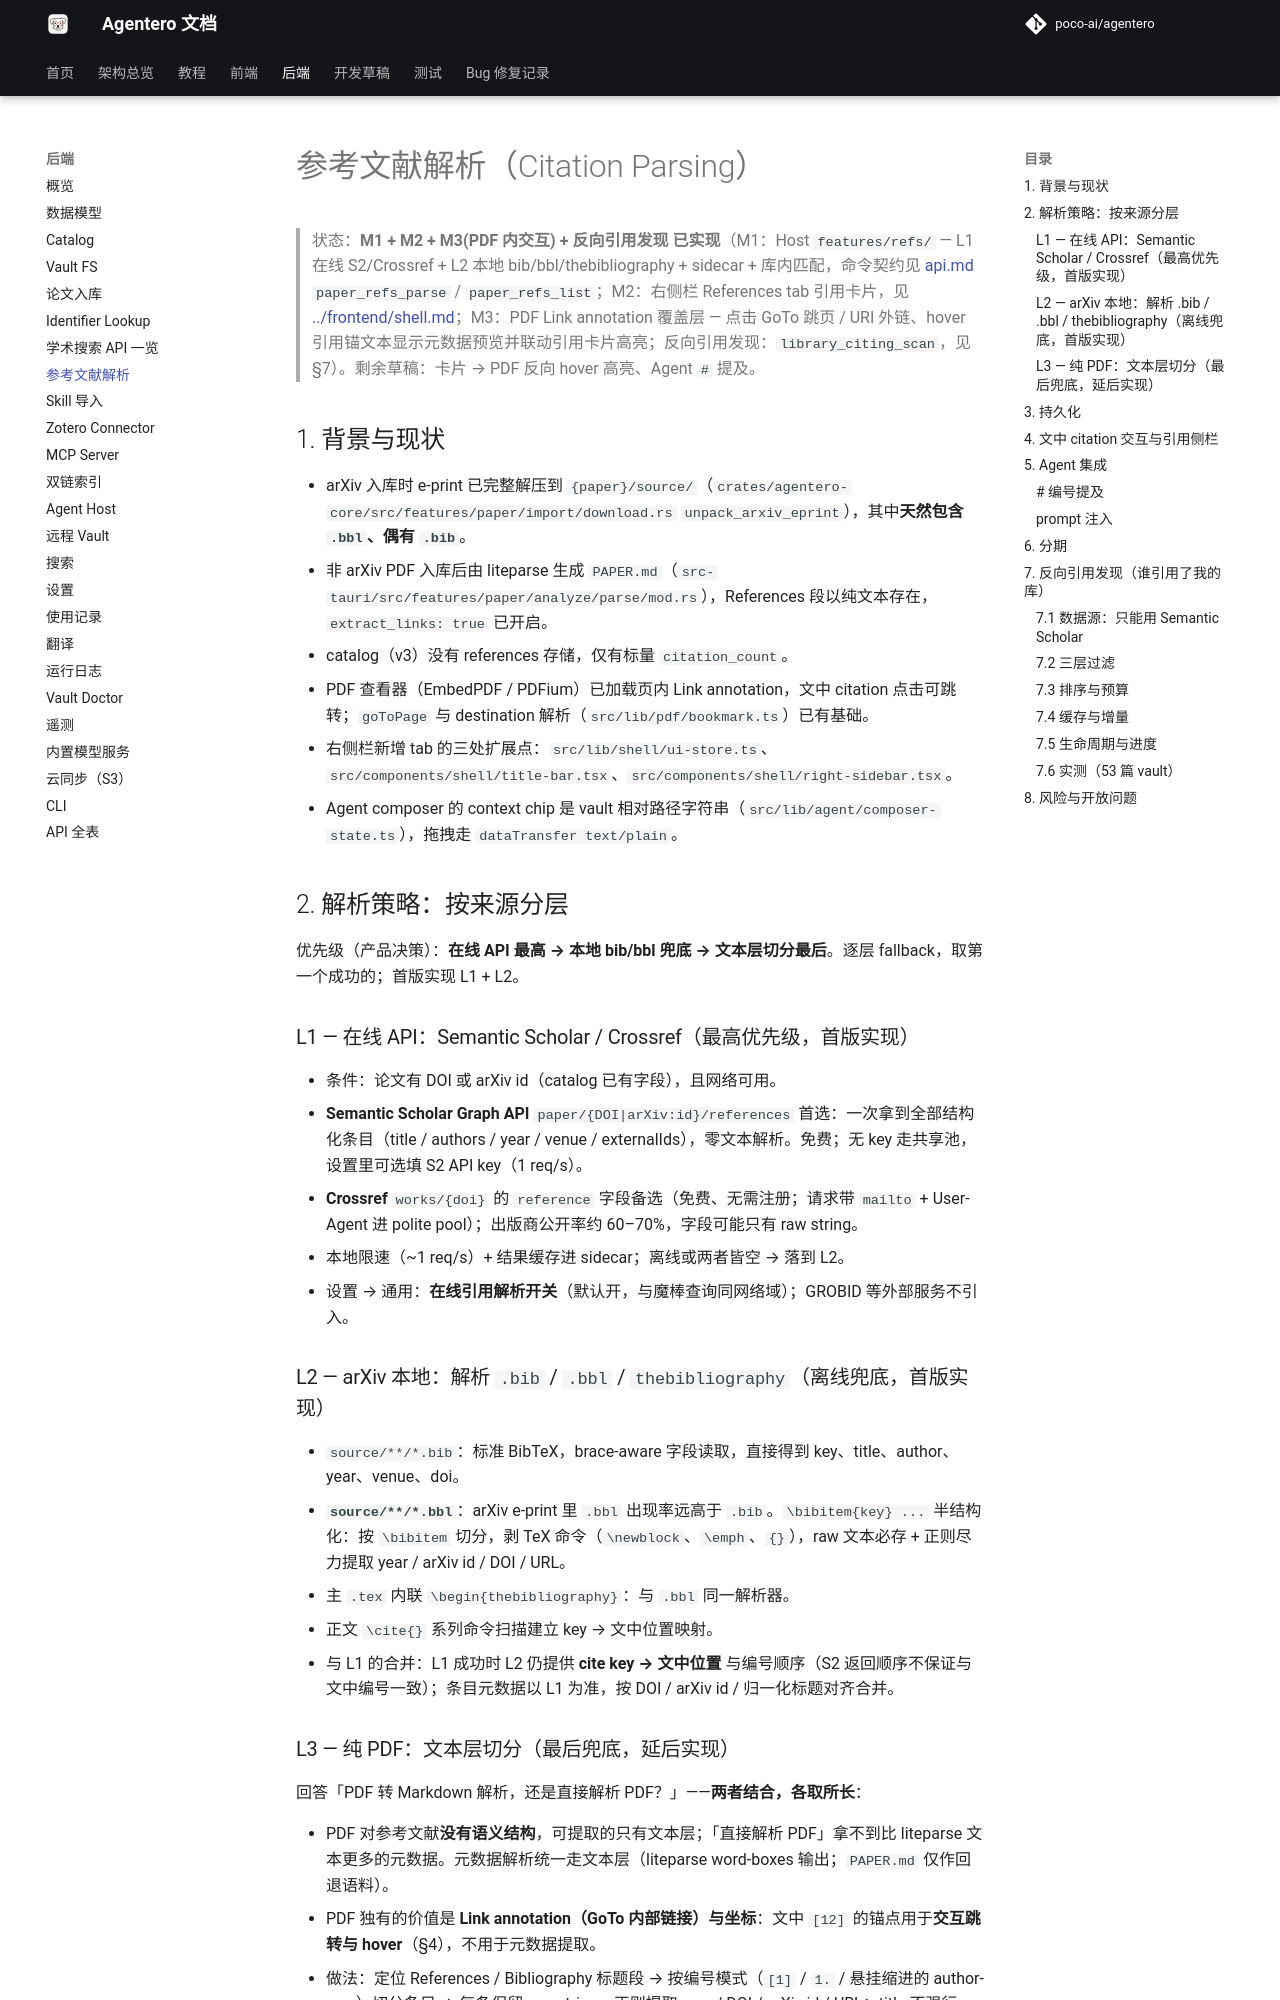

repository: byy-yby/Agentero · page: backend/citation-parsing/index.html · generator: mkdocs

# 参考文献解析（Citation Parsing）

> 状态：**M1 + M2 + M3(PDF 内交互) + 反向引用发现 已实现**（M1：Host `features/refs/` — L1 在线 S2/Crossref + L2 本地 bib/bbl/thebibliography + sidecar + 库内匹配，命令契约见 [api.md](api.md) `paper_refs_parse` / `paper_refs_list`；M2：右侧栏 References tab 引用卡片，见 [../frontend/shell.md](../frontend/shell.md)；M3：PDF Link annotation 覆盖层 — 点击 GoTo 跳页 / URI 外链、hover 引用锚文本显示元数据预览并联动引用卡片高亮；反向引用发现：`library_citing_scan`，见 §7）。剩余草稿：卡片 → PDF 反向 hover 高亮、Agent `#` 提及。

## 1. 背景与现状

- arXiv 入库时 e-print 已完整解压到 `{paper}/source/`（`crates/agentero-core/src/features/paper/import/download.rs` `unpack_arxiv_eprint`），其中**天然包含 `.bbl`、偶有 `.bib`**。
- 非 arXiv PDF 入库后由 liteparse 生成 `PAPER.md`（`src-tauri/src/features/paper/analyze/parse/mod.rs`），References 段以纯文本存在，`extract_links: true` 已开启。
- catalog（v3）没有 references 存储，仅有标量 `citation_count`。
- PDF 查看器（EmbedPDF / PDFium）已加载页内 Link annotation，文中 citation 点击可跳转；`goToPage` 与 destination 解析（`src/lib/pdf/bookmark.ts`）已有基础。
- 右侧栏新增 tab 的三处扩展点：`src/lib/shell/ui-store.ts`、`src/components/shell/title-bar.tsx`、`src/components/shell/right-sidebar.tsx`。
- Agent composer 的 context chip 是 vault 相对路径字符串（`src/lib/agent/composer-state.ts`），拖拽走 `dataTransfer text/plain`。

## 2. 解析策略：按来源分层

优先级（产品决策）：**在线 API 最高 → 本地 bib/bbl 兜底 → 文本层切分最后**。逐层 fallback，取第一个成功的；首版实现 L1 + L2。

### L1 — 在线 API：Semantic Scholar / Crossref（最高优先级，首版实现）

- 条件：论文有 DOI 或 arXiv id（catalog 已有字段），且网络可用。
- **Semantic Scholar Graph API** `paper/{DOI|arXiv:id}/references` 首选：一次拿到全部结构化条目（title / authors / year / venue / externalIds），零文本解析。免费；无 key 走共享池，设置里可选填 S2 API key（1 req/s）。
- **Crossref** `works/{doi}` 的 `reference` 字段备选（免费、无需注册；请求带 `mailto` + User-Agent 进 polite pool）；出版商公开率约 60–70%，字段可能只有 raw string。
- 本地限速（~1 req/s）+ 结果缓存进 sidecar；离线或两者皆空 → 落到 L2。
- 设置 → 通用：**在线引用解析开关**（默认开，与魔棒查询同网络域）；GROBID 等外部服务不引入。

### L2 — arXiv 本地：解析 `.bib` / `.bbl` / `thebibliography`（离线兜底，首版实现）

- `source/**/*.bib`：标准 BibTeX，brace-aware 字段读取，直接得到 key、title、author、year、venue、doi。
- **`source/**/*.bbl`**：arXiv e-print 里 `.bbl` 出现率远高于 `.bib`。`\bibitem{key} ...` 半结构化：按 `\bibitem` 切分，剥 TeX 命令（`\newblock`、`\emph`、`{}`），raw 文本必存 + 正则尽力提取 year / arXiv id / DOI / URL。
- 主 `.tex` 内联 `\begin{thebibliography}`：与 `.bbl` 同一解析器。
- 正文 `\cite{}` 系列命令扫描建立 key → 文中位置映射。
- 与 L1 的合并：L1 成功时 L2 仍提供 **cite key → 文中位置** 与编号顺序（S2 返回顺序不保证与文中编号一致）；条目元数据以 L1 为准，按 DOI / arXiv id / 归一化标题对齐合并。
